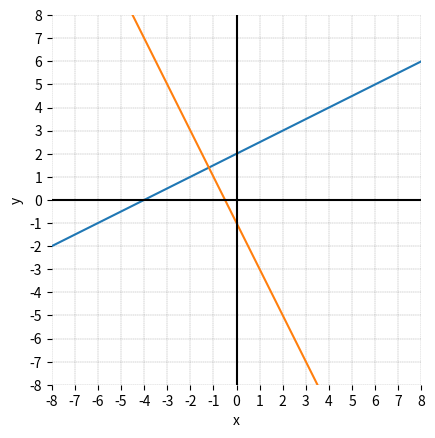
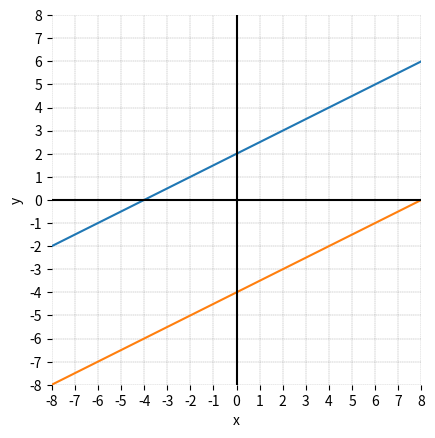
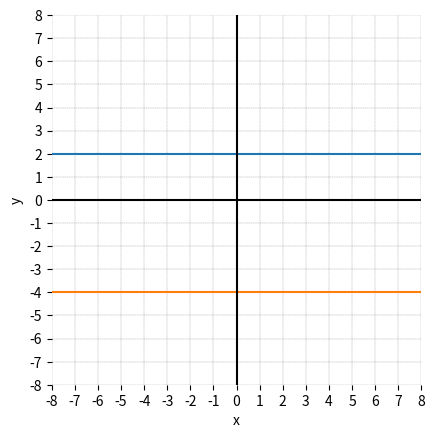
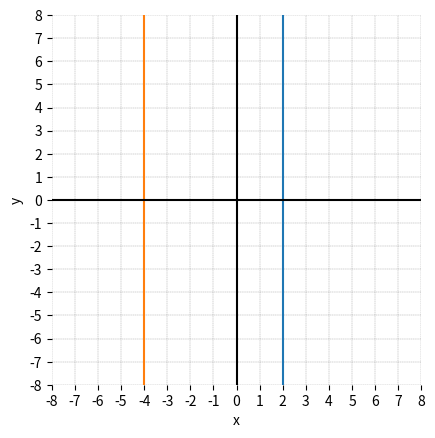

Python code for these plots, in order:

###############
# Authored by Weisheng Jiang
# Book 3  |  From Basic Arithmetic to Machine Learning
# Published and copyrighted by Tsinghua University Press
# Beijing, China, 2022
###############

# Bk3_Ch5_02

import numpy as np
import matplotlib.pyplot as plt

def fig_decor(ax):

    ax.set_xlabel('x')
    ax.set_ylabel('y')
    
    ax.hlines(y=0, xmin=-8, xmax=8, color='k')
    ax.vlines(x=0, ymin=-8, ymax=8, color='k')
    
    ax.set_xticks(np.arange(-8, 8 + 1, step=1))
    ax.set_yticks(np.arange(-8, 8 + 1, step=1))
    
    ax.axis('scaled')
    ax.grid(linestyle='--', linewidth=0.25, color=[0.5,0.5,0.5])

    ax.set_xbound(lower = -8, upper = 8)
    ax.set_ybound(lower = -8, upper = 8)
    ax.spines['top'].set_visible(False)
    ax.spines['right'].set_visible(False)
    ax.spines['bottom'].set_visible(False)
    ax.spines['left'].set_visible(False)

x_array = np.linspace(-8,8)
y_array = np.linspace(-8,8)

# orthogonal
fig, ax = plt.subplots()

y1 = 0.5*x_array + 2
y2 = -2*x_array - 1

ax.plot(x_array, y1)
ax.plot(x_array, y2)
fig_decor(ax)

# parallel
fig, ax = plt.subplots()

y1 = 0.5*x_array + 2
y2 = 0.5*x_array - 4

ax.plot(x_array, y1)
ax.plot(x_array, y2)
fig_decor(ax)

# horizontal
fig, ax = plt.subplots()

y1 = 0*x_array + 2
y2 = 0*x_array - 4

ax.plot(x_array, y1)
# axhline
ax.plot(x_array, y2)
fig_decor(ax)

# vertical
fig, ax = plt.subplots()

x1 = 0*y_array + 2
x2 = 0*y_array - 4

ax.plot(x1, y_array)
# axvline
ax.plot(x2, y_array)
fig_decor(ax)
